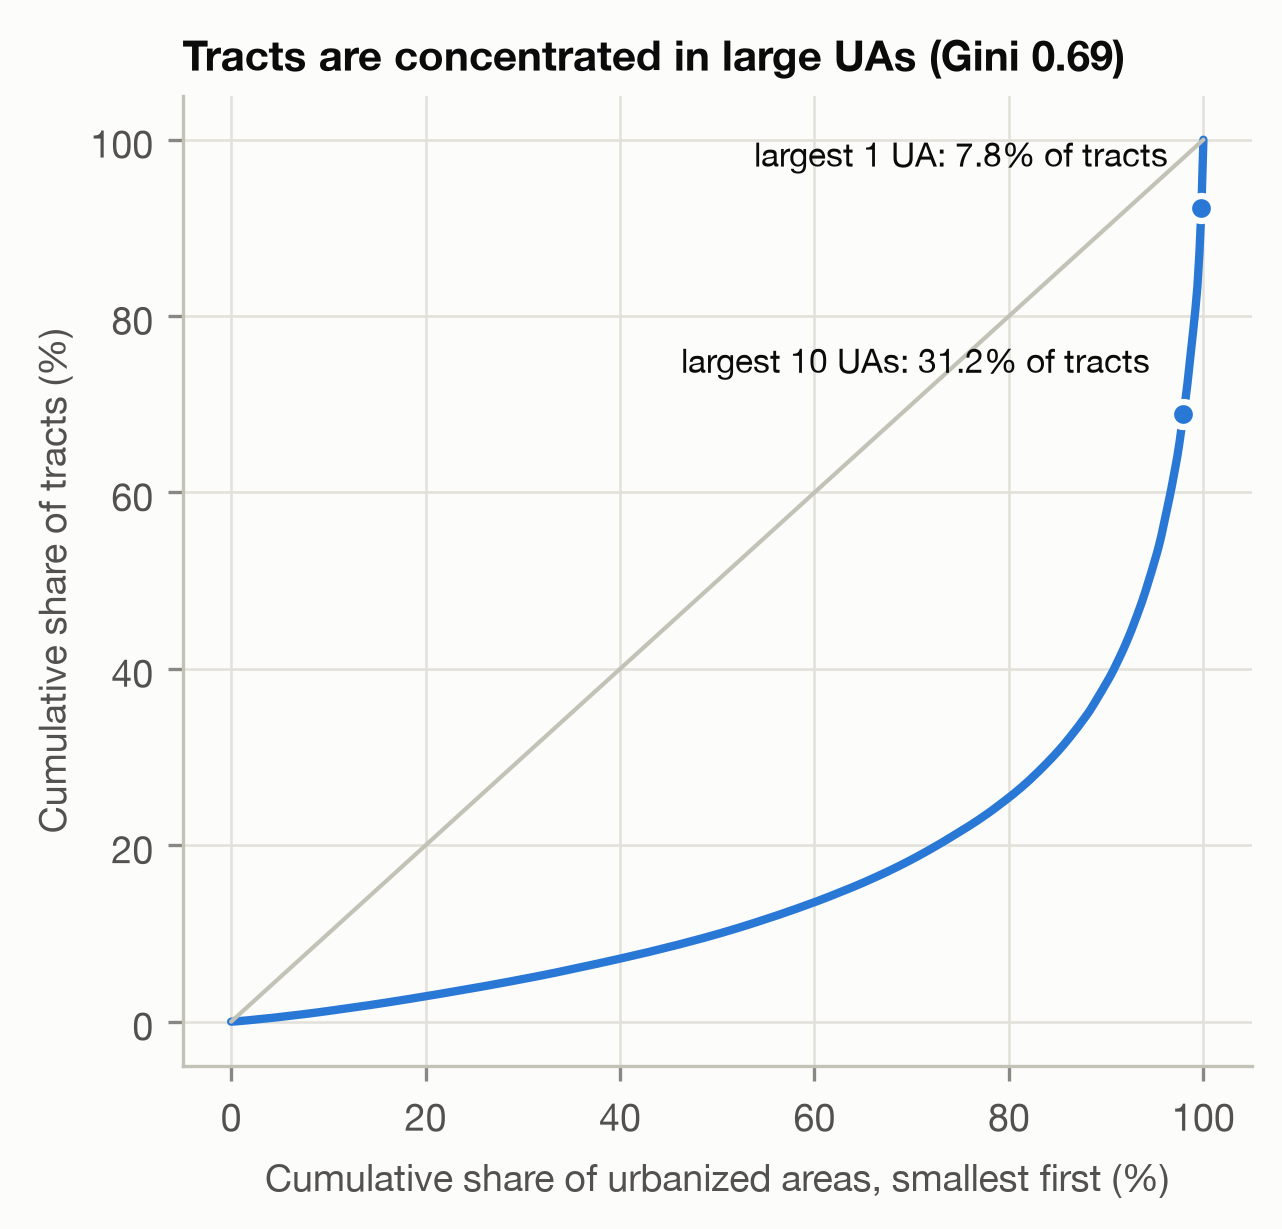

Source data for this figure (header and first rows):
top_k_uas, tracts, share_of_tracts, uas
1, 4217, 0.07774, New York--Newark, NY--NJ--CT
3, 9034, 0.1665, New York--Newark, NY--NJ--CT; Los Angele…
5, 11617, 0.2142, New York--Newark, NY--NJ--CT; Los Angele…
10, 16898, 0.3115, New York--Newark, NY--NJ--CT; Los Angele…
20, 23777, 0.4383, 
